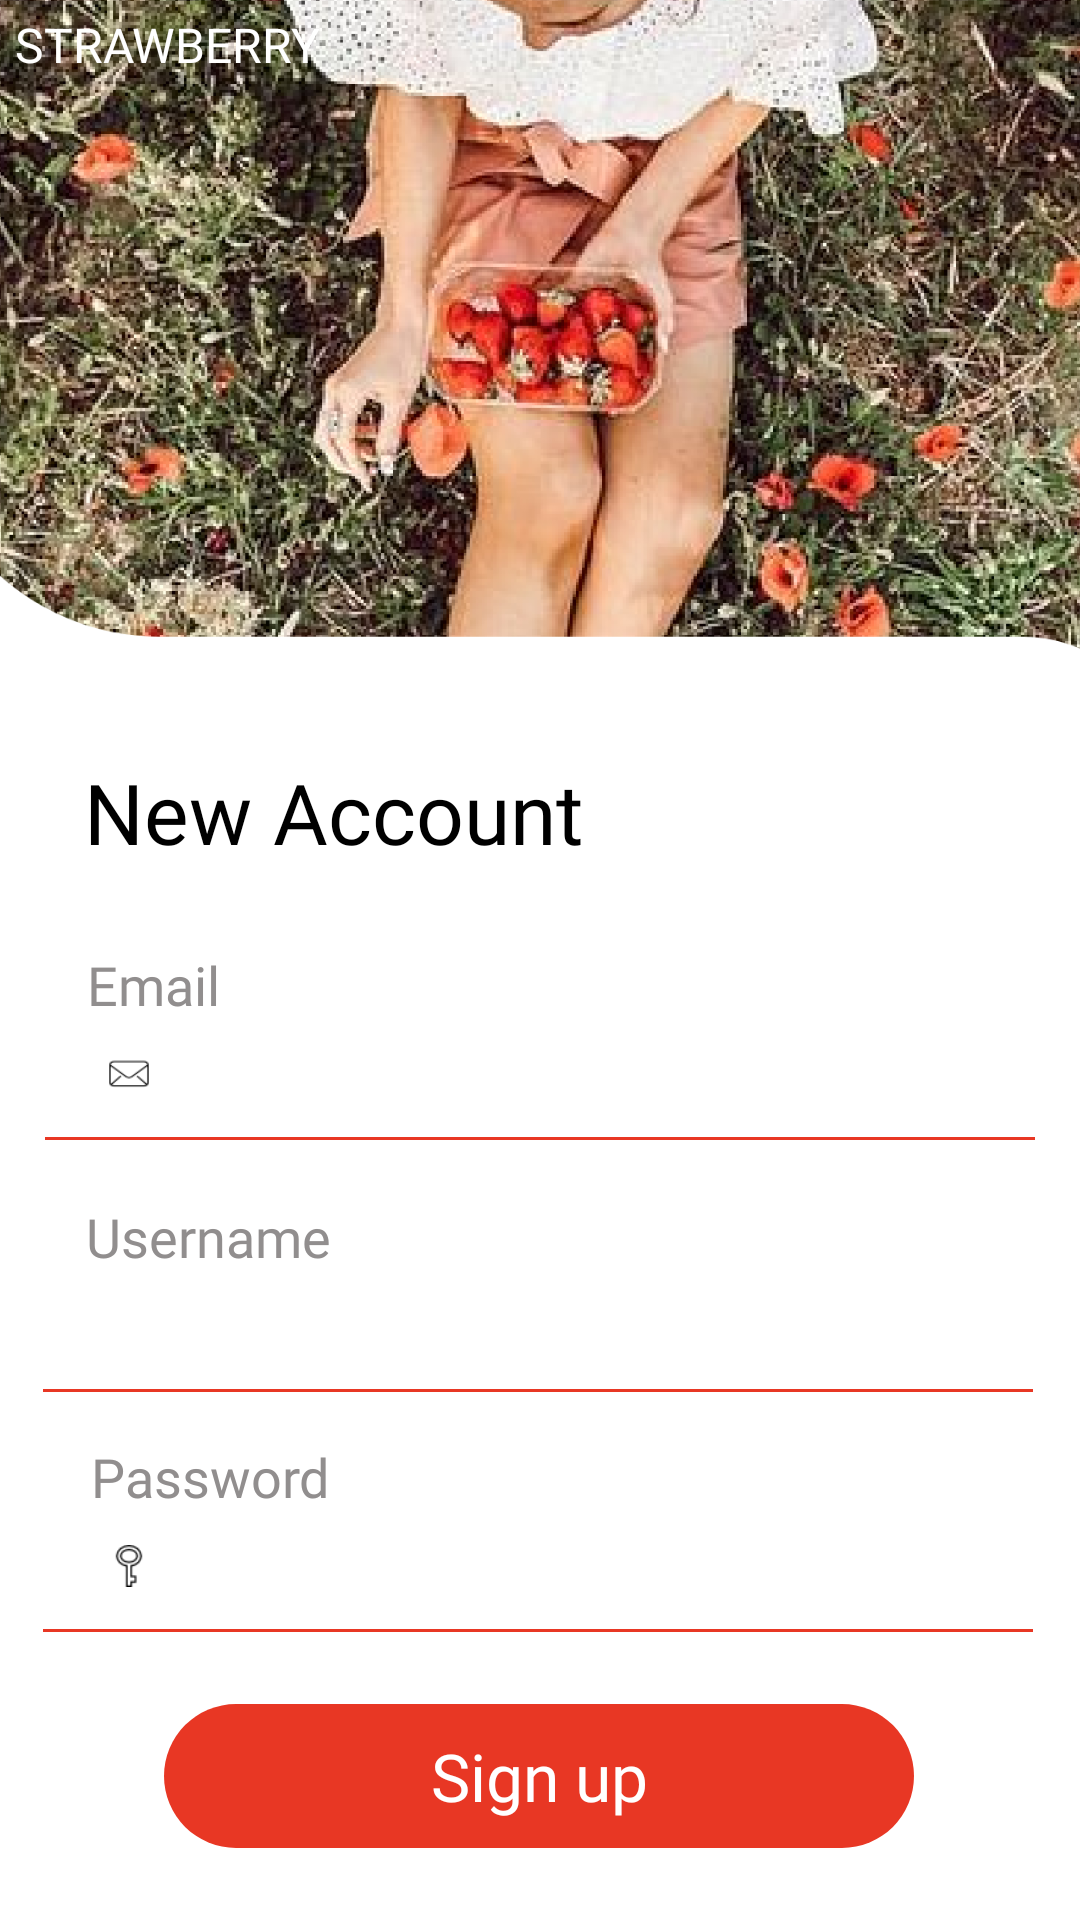

The Android layout XML behind this screen, and the referenced resources:
<!-- AndroidManifest.xml: application theme AppTheme -->
<!-- res/layout/activity_signup.xml -->
<?xml version="1.0" encoding="utf-8"?>
<androidx.constraintlayout.widget.ConstraintLayout xmlns:android="http://schemas.android.com/apk/res/android"
    xmlns:tools="http://schemas.android.com/tools"
    android:layout_width="match_parent"
    android:layout_height="match_parent"
    xmlns:app="http://schemas.android.com/apk/res-auto">

    <ImageView
        android:id="@+id/imageViewUp"
        android:layout_width="615dp"
        android:layout_height="737dp"
        app:layout_constraintBottom_toBottomOf="parent"
        app:layout_constraintEnd_toEndOf="parent"
        app:layout_constraintStart_toStartOf="parent"
        app:layout_constraintTop_toTopOf="parent"
        app:layout_constraintVertical_bias="1.0"
        app:srcCompat="@drawable/custom2" />

    <TextView
        android:id="@+id/textViewTitleUp"
        android:layout_width="wrap_content"
        android:layout_height="wrap_content"
        android:layout_marginTop="4dp"
        android:fontFamily="@font/halant_semibold"
        android:text="STRAWBERRY"
        android:textColor="@color/title"
        android:textSize="16sp"
        app:layout_constraintEnd_toEndOf="parent"
        app:layout_constraintHorizontal_bias="0.019"
        app:layout_constraintStart_toStartOf="parent"
        app:layout_constraintTop_toTopOf="parent" />

    <TextView
        android:id="@+id/textViewUpNew"
        android:layout_width="wrap_content"
        android:layout_height="wrap_content"
        android:layout_marginTop="252dp"
        android:fontFamily="@font/nunito_sans_bold"
        android:text="New Account"
        android:textColor="#000000"
        android:textSize="28sp"
        app:layout_constraintEnd_toEndOf="parent"
        app:layout_constraintHorizontal_bias="0.144"
        app:layout_constraintStart_toStartOf="parent"
        app:layout_constraintTop_toTopOf="parent" />

    <TextView
        android:id="@+id/textViewUpEm"
        android:layout_width="wrap_content"
        android:layout_height="wrap_content"
        android:layout_marginTop="316dp"
        android:fontFamily="@font/nunito_sans"
        android:text="Email"
        android:textColor="#918E8E"
        android:textSize="18sp"
        app:layout_constraintEnd_toEndOf="parent"
        app:layout_constraintHorizontal_bias="0.092"
        app:layout_constraintStart_toStartOf="parent"
        app:layout_constraintTop_toTopOf="parent" />

    <TextView
        android:id="@+id/textViewUpUs"
        android:layout_width="wrap_content"
        android:layout_height="wrap_content"
        android:layout_marginTop="400dp"
        android:fontFamily="@font/nunito_sans"
        android:text="Username"
        android:textColor="#918E8E"
        android:textSize="18sp"
        app:layout_constraintEnd_toEndOf="parent"
        app:layout_constraintHorizontal_bias="0.103"
        app:layout_constraintStart_toStartOf="parent"
        app:layout_constraintTop_toTopOf="parent" />

    <TextView
        android:id="@+id/textViewUpPas"
        android:layout_width="wrap_content"
        android:layout_height="wrap_content"
        android:layout_marginTop="480dp"
        android:fontFamily="@font/nunito_sans"
        android:text="Password"
        android:textColor="#918E8E"
        android:textSize="18sp"
        app:layout_constraintEnd_toEndOf="parent"
        app:layout_constraintHorizontal_bias="0.108"
        app:layout_constraintStart_toStartOf="parent"
        app:layout_constraintTop_toTopOf="parent" />

    <EditText
        android:id="@+id/editUsernamep"
        android:layout_width="338dp"
        android:layout_height="48dp"
        android:layout_marginTop="424dp"
        android:backgroundTint="#E83724"
        android:ems="10"
        android:inputType="textPersonName"
        android:text=""
        android:textColor="#918E8E"
        app:layout_constraintEnd_toEndOf="parent"
        app:layout_constraintHorizontal_bias="0.465"
        app:layout_constraintStart_toStartOf="parent"
        app:layout_constraintTop_toTopOf="parent" />

    <EditText
        android:id="@+id/editPassUp"
        android:layout_width="338dp"
        android:layout_height="48dp"
        android:layout_marginTop="504dp"
        android:backgroundTint="#E83724"
        android:ems="10"
        android:inputType="textPassword"
        android:text=""
        android:textColor="#918E8E"
        app:layout_constraintEnd_toEndOf="parent"
        app:layout_constraintHorizontal_bias="0.465"
        app:layout_constraintStart_toStartOf="parent"
        app:layout_constraintTop_toTopOf="parent" />

    <Button
        android:id="@+id/buttonUpUp"
        style="@style/Widget.AppCompat.Button.Borderless"
        android:layout_width="250dp"
        android:layout_height="wrap_content"
        android:layout_marginBottom="24dp"
        android:background="@drawable/signbut"
        android:fontFamily="@font/nunito_sans"
        android:onClick="onRegistering"
        android:text="Sign up"
        android:textAllCaps="false"
        android:textColor="@color/title"
        android:textSize="22sp"
        app:layout_constraintBottom_toBottomOf="parent"
        app:layout_constraintEnd_toEndOf="parent"
        app:layout_constraintHorizontal_bias="0.496"
        app:layout_constraintStart_toStartOf="parent" />

    <ImageView
        android:id="@+id/iconEmail"
        android:layout_width="14dp"
        android:layout_height="12dp"
        android:layout_marginStart="36dp"
        android:layout_marginTop="352dp"
        android:background="@drawable/mail"
        app:layout_constraintStart_toStartOf="parent"
        app:layout_constraintTop_toTopOf="parent" />
    <ImageView
        android:id="@+id/iconUser"
        android:layout_width="14dp"
        android:layout_height="14dp"
        android:layout_marginStart="36dp"
        android:layout_marginTop="438dp"
        android:background="@drawable/profileavatar"
        app:layout_constraintStart_toStartOf="parent"
        app:layout_constraintTop_toTopOf="parent" />
    <ImageView
        android:id="@+id/iconPass"
        android:layout_width="14dp"
        android:layout_height="14dp"
        android:layout_marginStart="36dp"
        android:layout_marginTop="515dp"
        android:background="@drawable/key"
        app:layout_constraintStart_toStartOf="parent"
        app:layout_constraintTop_toTopOf="parent" />

    <EditText

        android:id="@+id/editEmail"
        android:layout_width="338dp"
        android:layout_height="48dp"
        android:inputType="textEmailAddress"
        android:layout_marginTop="340dp"
        android:backgroundTint="#E83724"
        android:ems="10"
        android:text=""
        android:textColor="#918E8E"
        app:layout_constraintEnd_toEndOf="parent"
        app:layout_constraintHorizontal_bias="0.493"
        app:layout_constraintStart_toStartOf="parent"
        app:layout_constraintTop_toTopOf="parent" />
</androidx.constraintlayout.widget.ConstraintLayout>
<!-- resources referenced by this layout -->
<resources>
  <color name="title">#FFFFFF</color>
  <!-- drawable custom2: png bitmap (drawable, 664533 bytes) -->
  <!-- drawable key: png bitmap (drawable-v24, 741 bytes) -->
  <!-- drawable mail: png bitmap (drawable-v24, 695 bytes) -->
  <!-- drawable signbut (drawable) -->
  <?xml version="1.0" encoding="utf-8"?>
  <selector xmlns:android="http://schemas.android.com/apk/res/android">
      <item android:state_pressed="false">
  <shape >
      <solid
          android:color="#E83724"
          />
      <corners
          android:radius="200dp"
          />
  
  </shape>
      </item>
      <item android:state_pressed="true">
          <shape>
          <gradient
              android:angle="45"
              android:endColor="#E83724"
              android:centerColor="#F56A5B"
              android:startColor="#F8E4E4"
              android:type="linear" />
          <corners
              android:radius="200dp"
              />
          </shape>
      </item>
  </selector>
  <style name="AppTheme" parent="Theme.AppCompat.NoActionBar">
          
          <item name="colorPrimary">@color/colorPrimary</item>
          <item name="colorPrimaryDark">@color/colorPrimaryDark</item>
          <item name="colorAccent">@color/colorAccent</item>
  
      </style>
  <color name="colorPrimary">#6200EE</color>
  <color name="colorPrimaryDark">#3700B3</color>
  <color name="colorAccent">#03DAC5</color>
</resources>
